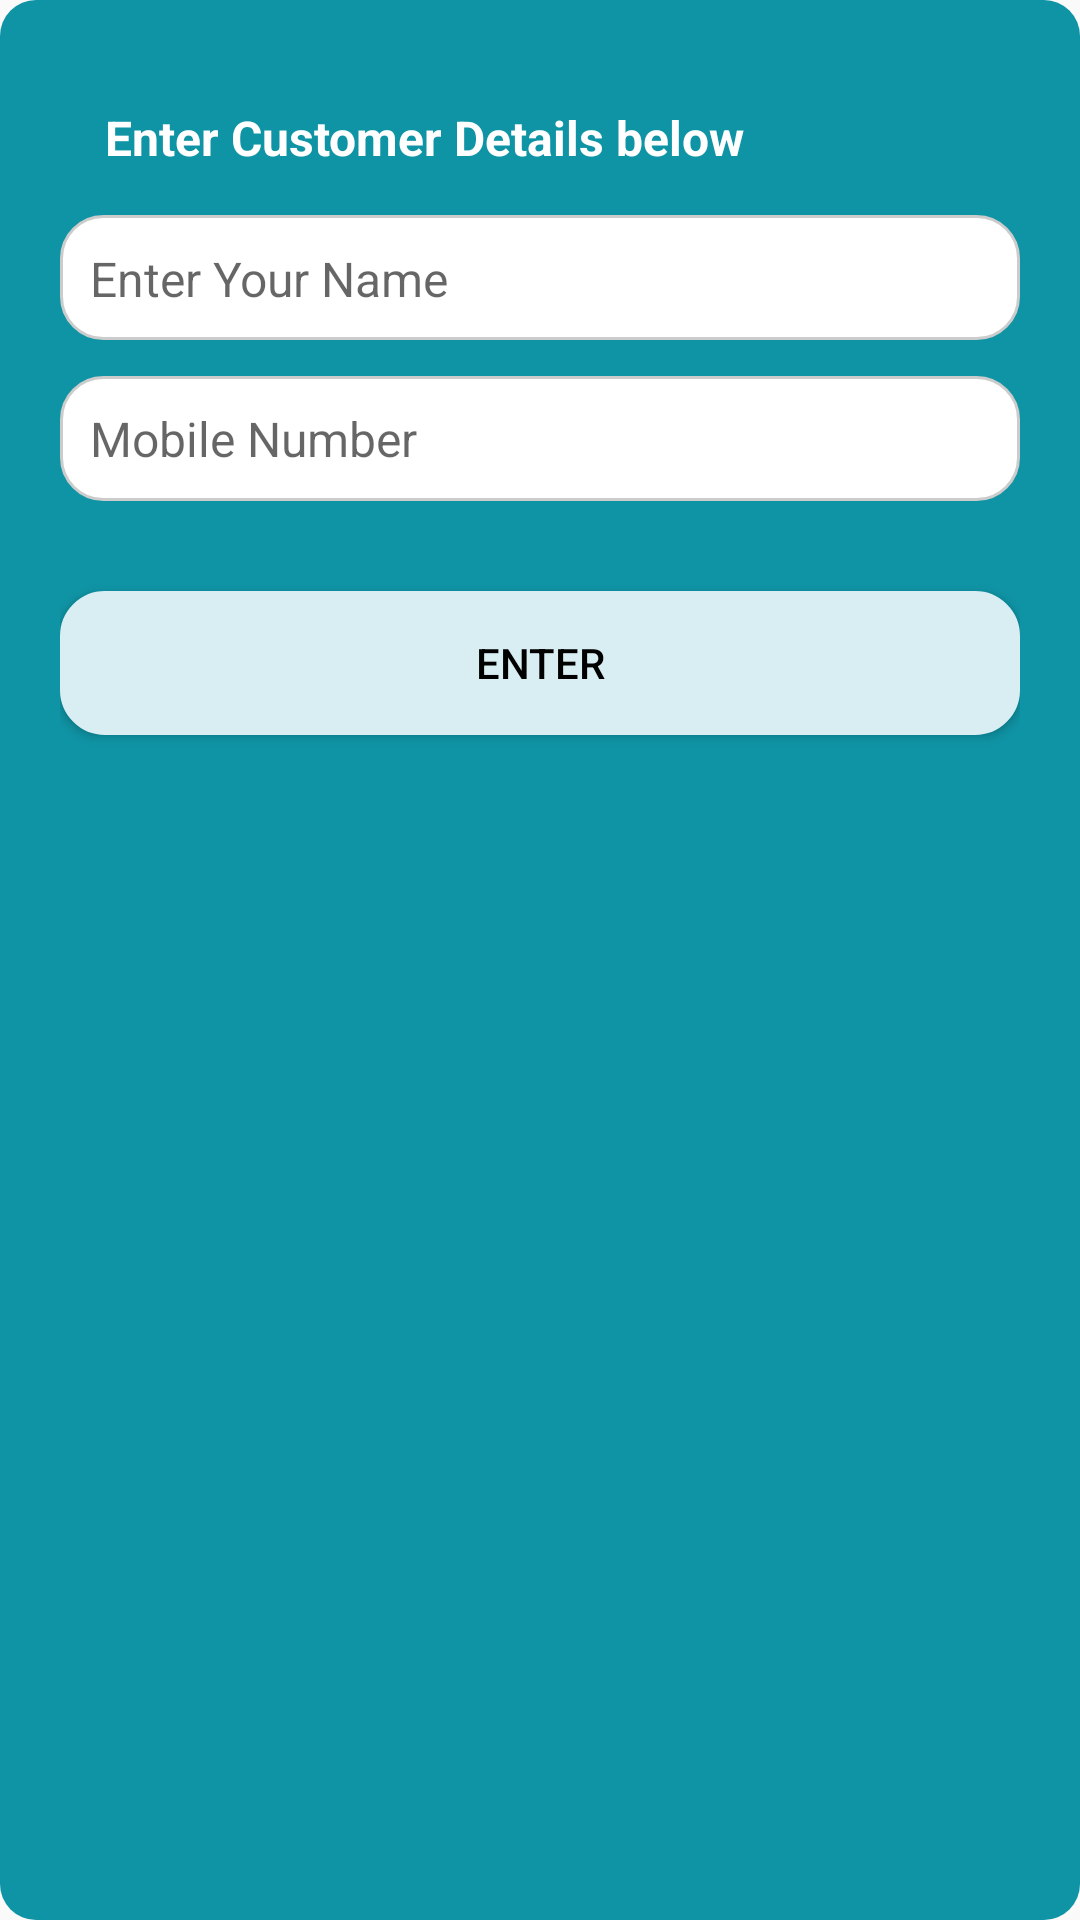

The Android layout XML behind this screen, and the referenced resources:
<!-- AndroidManifest.xml: application theme Theme.AppCompat.DayNight.NoActionBar -->
<!-- res/layout/dialog_add_customer.xml -->
<?xml version="1.0" encoding="utf-8"?>
<LinearLayout xmlns:android="http://schemas.android.com/apk/res/android"
    android:layout_width="match_parent"
    android:layout_height="wrap_content"
    android:orientation="vertical"
    android:background="@drawable/dialog_add_design"
    android:padding="20dp">

    <TextView
        android:id="@+id/customerListText"
        android:layout_width="wrap_content"
        android:layout_height="wrap_content"
        android:text="@string/new_customer"
        android:textSize="16sp"
        android:textColor="@color/white"
        android:layout_margin="15dp"
        android:textStyle="bold"
        />

    <EditText
        android:id="@+id/nameInput"
        android:layout_width="match_parent"
        android:layout_height="wrap_content"
        android:textAllCaps="false"
        android:textColor="@color/black"
        android:textSize="16sp"
        android:hint="@string/enter_name"
        android:inputType="textPersonName"
        android:background="@drawable/rounded_edittext"
        />

    <EditText
        android:id="@+id/phoneInput"
        android:layout_width="match_parent"
        android:layout_height="wrap_content"
        android:textAllCaps="false"
        android:textSize="16sp"
        android:textColor="@color/black"
        android:hint="@string/enter_phone"
        android:maxLength="10"
        android:inputType="phone"
        android:layout_marginTop="12dp"
        android:background="@drawable/rounded_edittext"
        />

    <Button
        android:id="@+id/submitButton"
        android:layout_width="match_parent"
        android:layout_height="wrap_content"
        android:textColor="@color/black"
        android:layout_marginTop="30dp"
        android:text="@string/submit"
        android:background="@drawable/rounded_button"
        />
</LinearLayout>
<!-- resources referenced by this layout -->
<resources>
  <!-- drawable dialog_add_design (drawable) -->
  <?xml version="1.0" encoding="utf-8"?>
  <shape xmlns:android="http://schemas.android.com/apk/res/android">
      <solid android:color="#0f94a5"/>
      <corners android:radius="12dp"/>
      <stroke
          android:color="#d9eef3"/>
      <padding
          android:left="10dp"
          android:top="10dp"
          android:right="10dp"
          android:bottom="10dp"/>
  </shape>
  <!-- drawable rounded_button (drawable) -->
  <?xml version="1.0" encoding="utf-8"?>
  <shape xmlns:android="http://schemas.android.com/apk/res/android">
      <solid android:color="#d9eef3"/>
      <corners android:radius="14dp"/>
      <stroke
          android:width="2dp"
          android:color="#d9eef3"/>
      <padding
          android:left="10dp"
          android:top="10dp"
          android:right="10dp"
          android:bottom="10dp"/>
  </shape>
  <!-- drawable rounded_edittext (drawable) -->
  <?xml version="1.0" encoding="utf-8"?>
  <shape xmlns:android="http://schemas.android.com/apk/res/android">
      <solid android:color="@android:color/white"/>
      <corners android:radius="14dp"/>
      <stroke
          android:width="1dp"
          android:color="#CCCCCC"/>
      <padding
          android:left="10dp"
          android:top="10dp"
          android:right="10dp"
          android:bottom="10dp"/>
  </shape>
  <string name="enter_name">Enter Your Name\n</string>
  <string name="enter_phone">Mobile Number</string>
  <string name="new_customer">Enter Customer Details below</string>
  <string name="submit">Enter</string>
  <!-- not gathered from this repository: default colours our renderer supplied (Android Studio template values) -->
  <color name="black">#FF000000</color>
  <color name="white">#FFFFFFFF</color>
</resources>
